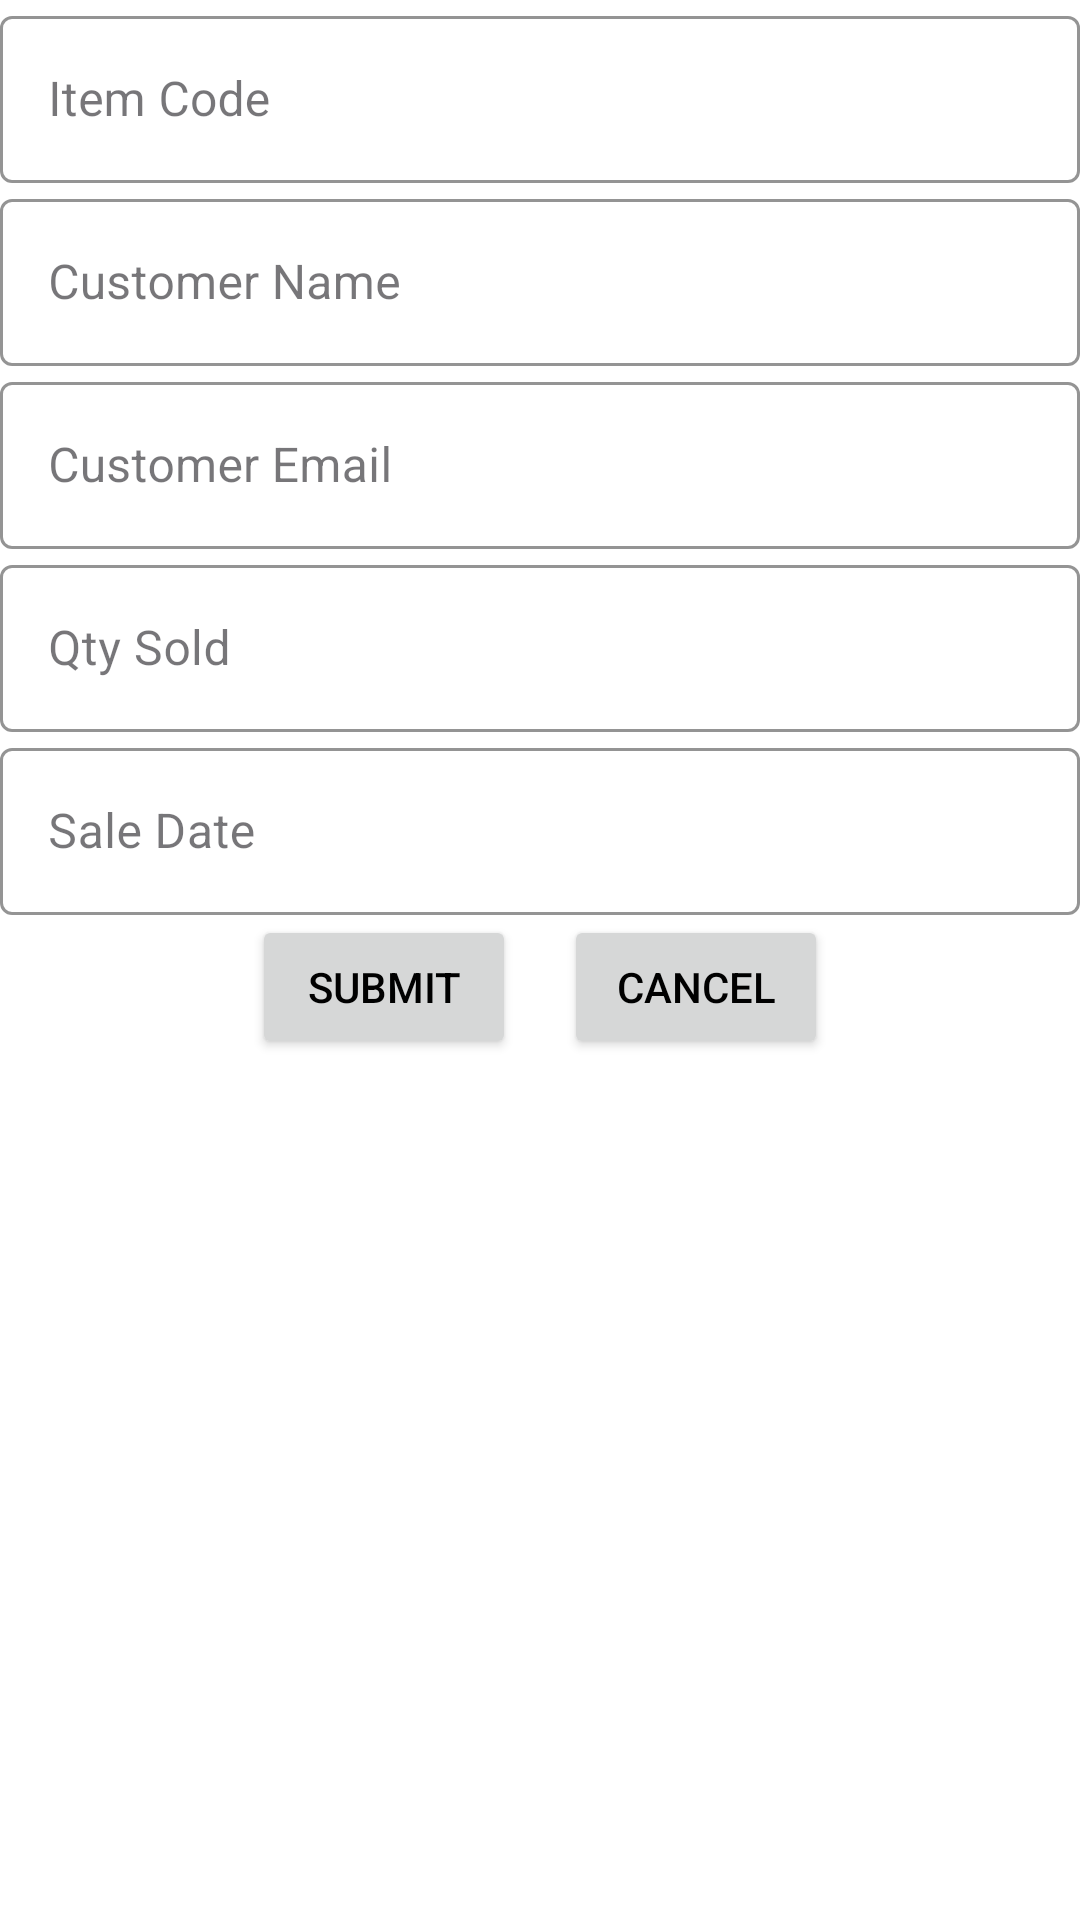

This screen was rendered from an Android layout file. Write that file and the resources it references.
<!-- AndroidManifest.xml: application theme Theme.AGGrocery -->
<!-- res/layout/fragment_sales.xml -->
<?xml version="1.0" encoding="utf-8"?>
<FrameLayout xmlns:android="http://schemas.android.com/apk/res/android"
    xmlns:tools="http://schemas.android.com/tools"
    android:layout_width="match_parent"
    android:layout_height="match_parent"
    android:layout_margin="10dp"
    tools:context=".SalesFragment">

    <LinearLayout
        android:layout_width="match_parent"
        android:layout_height="match_parent"
        android:orientation="vertical"
        tools:context=".SalesFragment">

        
        <com.google.android.material.textfield.TextInputLayout
            android:id="@+id/itemCodeTextInput"
            android:layout_width="match_parent"
            android:layout_height="wrap_content"
            android:hint="@string/item_code_hint">

            <com.google.android.material.textfield.TextInputEditText
                android:id="@+id/edt_itemCodeEditText"
                android:layout_width="match_parent"
                android:layout_height="wrap_content"
                android:inputType="number" />
        </com.google.android.material.textfield.TextInputLayout>

        
        <com.google.android.material.textfield.TextInputLayout
            android:id="@+id/customerNameTextInput"
            android:layout_width="match_parent"
            android:layout_height="wrap_content"
            android:hint="@string/customer_name_hint">

            <com.google.android.material.textfield.TextInputEditText
                android:id="@+id/edt_customerNameEditText"
                android:layout_width="match_parent"
                android:layout_height="wrap_content" />
        </com.google.android.material.textfield.TextInputLayout>

        
        <com.google.android.material.textfield.TextInputLayout
            android:id="@+id/customerEmailTextInput"
            android:layout_width="match_parent"
            android:layout_height="wrap_content"
            android:hint="@string/customer_email_hint">

            <com.google.android.material.textfield.TextInputEditText
                android:id="@+id/edt_customerEmailEditText"
                android:layout_width="match_parent"
                android:layout_height="wrap_content"
                android:inputType="textEmailAddress" />
        </com.google.android.material.textfield.TextInputLayout>

        
        <com.google.android.material.textfield.TextInputLayout
            android:id="@+id/qtySoldTextInput"
            android:layout_width="match_parent"
            android:layout_height="wrap_content"
            android:hint="@string/qty_sold_hint">

            <com.google.android.material.textfield.TextInputEditText
                android:id="@+id/edt_qtySoldEditText"
                android:layout_width="match_parent"
                android:layout_height="wrap_content"
                android:inputType="number" />
        </com.google.android.material.textfield.TextInputLayout>

        
        <com.google.android.material.textfield.TextInputLayout
            android:id="@+id/dateTextInput"
            android:layout_width="match_parent"
            android:layout_height="wrap_content"
            android:hint="@string/date_of_sales_hint">

        <com.google.android.material.textfield.TextInputEditText
            android:id="@+id/edt_dateEditText"
            android:layout_width="match_parent"
            android:layout_height="wrap_content"
            android:focusable="false"
        android:clickable="true"
        android:inputType="none" />
        </com.google.android.material.textfield.TextInputLayout>

        
        <LinearLayout
            android:layout_width="wrap_content"
            android:layout_height="wrap_content"
            android:layout_gravity="center"
            android:orientation="horizontal">

            <Button
                android:id="@+id/submitButton"
                android:layout_width="wrap_content"
                android:layout_height="wrap_content"
                android:text="@string/submit"
                android:layout_gravity="center" />

            <Button
                android:id="@+id/cancelButton"
                android:layout_width="wrap_content"
                android:layout_height="wrap_content"
                android:text="@string/cancel"
                android:layout_marginStart="16dp"
                android:layout_gravity="center" />
        </LinearLayout>

    </LinearLayout>

</FrameLayout>
<!-- resources referenced by this layout -->
<resources>
  <string name="cancel">Cancel</string>
  <string name="customer_email_hint">Customer Email</string>
  <string name="customer_name_hint">Customer Name</string>
  <string name="date_of_sales_hint">Sale Date</string>
  <string name="item_code_hint">Item Code</string>
  <string name="qty_sold_hint">Qty Sold</string>
  <string name="submit">Submit</string>
  <style name="Theme.AGGrocery" parent="Base.Theme.AGGrocery" />
  <style name="Base.Theme.AGGrocery" parent="Theme.Material3.DayNight.NoActionBar">
          <item name="colorPrimary">@color/colorPrimary</item>
          <item name="colorPrimaryDark">@color/colorPrimaryDark</item>
          <item name="colorAccent">@color/colorAccent</item>
  
          
          <item name="android:textColorPrimary">@color/textPrimary</item>
          <item name="android:textColorSecondary">@color/black</item>
          <item name="android:iconTint">#000000</item>
          <item name="android:textColorHint">@color/black</item>
          <item name="android:textColorHintInverse">@color/black</item>
          <item name="android:textColor">@color/black</item>
          <item name="boxStrokeWidth">2dp</item>
          <item name="boxBackgroundColor">@color/background</item>
          
          <item name="android:windowBackground">@color/background</item>
          <item name="textInputStyle">@style/MyTextInputLayoutStyle</item>
  
          
          <item name="editTextStyle">@style/CustomTextBoxStyle</item>
      </style>
  <color name="colorPrimary">#4CAF50</color>
  <color name="colorPrimaryDark">#388E3C</color>
  <color name="colorAccent">#FF9800</color>
  <color name="textPrimary">#000000</color>
  <color name="black">#000000</color>
  <color name="background">#FFFFFF</color>
  <style name="MyTextInputLayoutStyle" parent="Widget.MaterialComponents.TextInputLayout.OutlinedBox">
          
  
          
          <item name="android:textColor">@color/black</item>
          <item name="boxStrokeColor">@color/black</item>
      </style>
  <style name="CustomTextBoxStyle">
          <item name="android:textColor">@color/black</item>
          <item name="android:textColorHint">@color/black</item>
          
      </style>
</resources>
